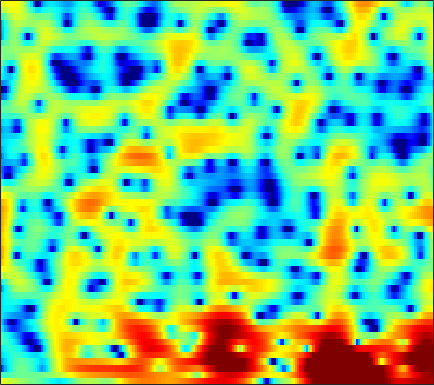

Values plotted in this chart, from the file beside it:
3.4068, 3.1994, 2.9219, 2.6377, 2.4109, 2.1072, 1.8101, 1.593, 1.2956, 1.0157, 0.74138, 0.53935, 0.26895, -0.0067794, -0.20992, -0.4722, -0.77454, -1.0132, -1.3402, -1.7122, -2.1322, -2.4819, -2.9897, -3.545
-2.602, -2.418, -2.14, -1.839, -1.627, -1.363, -1.141, -1.003, -0.8586, -0.7594, -0.6973, -0.6724, -0.6659, -0.6777, -0.6893, -0.7012, -0.6912, -0.657, -0.5729, -0.4399, -0.2569, -0.08198, 0.1948, 0.5113
-11.89, -9.392, -6.839, -4.897, -3.76, -2.577, -1.694, -1.202, -0.7685, -0.5436, -0.5262, -0.6494, -0.9929, -1.572, -2.16, -3.171, -4.439, -5.503, -6.838, -7.366, -6.448, -5.073, -3.018, -1.055
-7.532, -6.668, -5.465, -4.342, -3.572, -2.711, -2.015, -1.615, -1.28, -1.129, -1.154, -1.274, -1.567, -2.024, -2.46, -3.148, -3.975, -4.632, -5.372, -5.638, -5.078, -4.145, -2.535, -0.8154
-5.739, -5.085, -4.287, -3.621, -3.215, -2.793, -2.547, -2.473, -2.536, -2.776, -3.169, -3.525, -4.075, -4.656, -5.054, -5.356, -5.447, -5.266, -4.671, -3.756, -2.633, -1.689, -0.4335, 0.8317
-4.977, -4.127, -3.345, -2.911, -2.769, -2.792, -3.067, -3.395, -3.997, -4.828, -5.892, -6.859, -8.431, -10.51, -12.62, -16.91, -27.86, -24.86, -14.48, -9.202, -5.59, -3.445, -1.091, 0.8197
-1.821, -1.999, -2.325, -2.781, -3.197, -3.921, -4.887, -5.771, -7.201, -9.014, -11.18, -12.99, -15.16, -16.09, -15.54, -13.86, -11.87, -10.29, -8.226, -6.046, -3.905, -2.383, -0.4893, 1.175
-1.431, -2.107, -3.044, -3.976, -4.668, -5.609, -6.589, -7.35, -8.46, -9.683, -11.12, -12.23, -13.5, -13.53, -12.43, -10.34, -8.172, -6.626, -4.691, -2.887, -1.241, -0.1458, 1.173, 2.315
-3.734, -5.102, -7.108, -9.185, -10.52, -11.49, -11.3, -10.74, -9.837, -8.965, -8.195, -7.633, -6.857, -6.026, -5.31, -4.261, -3.125, -2.252, -1.088, 0.05692, 1.122, 1.856, 2.727, 3.442
-5.269, -6.849, -9.463, -12.79, -15.46, -16.94, -14.71, -12.64, -10.5, -8.913, -7.704, -6.924, -5.955, -4.974, -4.225, -3.199, -2.091, -1.231, -0.08556, 1.005, 1.98, 2.63, 3.374, 3.95
-4.692, -5.12, -5.754, -6.413, -6.848, -7.295, -7.566, -7.706, -7.906, -8.185, -8.606, -8.992, -9.388, -9.241, -8.581, -7.012, -5.085, -3.623, -1.809, -0.2034, 1.149, 2.022, 2.988, 3.727
-4.927, -4.67, -4.501, -4.484, -4.566, -4.779, -5.146, -5.569, -6.326, -7.435, -9.062, -10.84, -14.42, -19.25, -18.11, -12.33, -8.05, -5.666, -3.187, -1.257, 0.2906, 1.263, 2.332, 3.181
-5.02, -4.565, -4.084, -3.721, -3.539, -3.414, -3.431, -3.529, -3.778, -4.152, -4.586, -4.918, -5.267, -5.344, -5.142, -4.537, -3.639, -2.881, -1.836, -0.8314, 0.115, 0.7745, 1.574, 2.285
-5.218, -4.655, -3.86, -3.099, -2.594, -2.044, -1.63, -1.404, -1.228, -1.168, -1.201, -1.243, -1.325, -1.401, -1.443, -1.443, -1.393, -1.327, -1.193, -0.9676, -0.6445, -0.3404, 0.165, 0.7749
-8.631, -6.524, -4.145, -2.34, -1.29, -0.2117, 0.546, 0.9472, 1.278, 1.427, 1.405, 1.295, 1.042, 0.6739, 0.3127, -0.2703, -0.977, -1.585, -2.495, -3.442, -4.215, -4.47, -4.055, -2.878
-5.381, -3.666, -1.681, -0.1474, 0.7359, 1.609, 2.191, 2.447, 2.602, 2.557, 2.334, 2.041, 1.504, 0.8013, 0.1592, -0.8856, -2.164, -3.324, -5.296, -8.136, -12.88, -20.12, -18.84, -9.805
1.472, 1.612, 1.858, 2.091, 2.231, 2.319, 2.292, 2.189, 1.942, 1.54, 0.9996, 0.4883, -0.343, -1.344, -2.177, -3.392, -4.673, -5.631, -6.762, -7.606, -8.036, -7.96, -7.16, -5.682
4.467, 4.142, 3.673, 3.171, 2.772, 2.209, 1.629, 1.198, 0.6064, -0.04139, -0.7671, -1.4, -2.445, -3.787, -5.03, -7.033, -9.459, -11.39, -13, -12.37, -10.37, -8.746, -6.679, -4.803
6.25, 5.536, 4.421, 3.125, 2.054, 0.5894, -0.7436, -1.524, -2.166, -2.399, -2.571, -2.772, -3.293, -4.23, -5.276, -7.215, -9.881, -12.45, -15.07, -13.52, -10.38, -8.312, -6.01, -4.173
7.472, 6.465, 4.768, 2.541, 0.3984, -3.431, -9.411, -15.81, -11.8, -6.819, -4.256, -3.194, -2.468, -2.304, -2.471, -2.974, -3.614, -4.147, -4.682, -4.964, -5.036, -4.955, -4.684, -4.221
7.368, 6.481, 5.012, 3.234, 1.688, -0.5149, -2.558, -3.591, -3.855, -3.195, -2.313, -1.728, -1.181, -0.9048, -0.8552, -1.011, -1.392, -1.773, -2.504, -3.511, -4.863, -6.245, -8.919, -12.58
6.402, 5.728, 4.639, 3.381, 2.375, 1.074, -0.06838, -0.7382, -1.289, -1.49, -1.448, -1.3, -1.039, -0.8479, -0.7706, -0.7968, -1.036, -1.339, -1.981, -2.89, -4.108, -5.256, -6.966, -8.588
6.239, 5.539, 4.342, 2.858, 1.589, -0.2965, -2.183, -3.382, -4.314, -4.244, -3.461, -2.754, -1.851, -1.133, -0.754, -0.4339, -0.3397, -0.4244, -0.6854, -1.108, -1.648, -2.067, -2.627, -3.029
6.867, 6.079, 4.678, 2.82, 1.046, -2.046, -6.546, -12.1, -27.86, -11.59, -6.619, -4.426, -2.518, -1.25, -0.5974, -0.05898, 0.2118, 0.2517, 0.1322, -0.1743, -0.6133, -1.015, -1.609, -2.171
7.203, 6.491, 5.275, 3.746, 2.428, 0.5077, -1.442, -2.705, -3.804, -3.931, -3.437, -2.865, -2.091, -1.443, -1.046, -0.7127, -0.5911, -0.6344, -0.8935, -1.352, -2.022, -2.689, -3.749, -5.138
7.385, 6.781, 5.752, 4.494, 3.431, 1.887, 0.2818, -0.8819, -2.252, -3.199, -3.608, -3.599, -3.231, -2.765, -2.457, -2.18, -2.195, -2.371, -2.858, -3.559, -4.432, -5.148, -6.199, -7.484
7.657, 7.123, 6.178, 4.957, 3.818, 1.997, -0.2814, -2.383, -5.89, -10.3, -12.01, -9.861, -6.831, -4.771, -3.844, -3.246, -3.27, -3.704, -4.76, -6.407, -8.362, -9.626, -10.21, -9.28
6.801, 6.39, 5.639, 4.63, 3.696, 2.164, 0.2754, -1.421, -4.02, -6.549, -7.479, -6.734, -5.022, -3.658, -2.993, -2.662, -2.906, -3.509, -4.971, -7.368, -11.22, -15.28, -16.35, -11.01
4.424, 4.155, 3.669, 3.054, 2.541, 1.768, 0.9525, 0.3423, -0.3764, -0.9625, -1.25, -1.288, -1.172, -0.9977, -0.9151, -0.9436, -1.195, -1.529, -2.19, -2.978, -3.766, -4.169, -4.337, -3.955
1.536, 1.261, 0.8789, 0.5373, 0.328, 0.1413, 0.03813, 0.01227, 0.0336, 0.124, 0.2662, 0.4041, 0.5762, 0.7462, 0.8398, 0.9126, 0.8751, 0.7824, 0.5938, 0.3312, 0.05094, -0.1603, -0.415, -0.6663
-2.174, -2.886, -3.693, -4.098, -4.062, -3.573, -2.809, -2.176, -1.367, -0.5899, 0.08293, 0.5351, 1.087, 1.556, 1.861, 2.184, 2.424, 2.53, 2.582, 2.521, 2.355, 2.151, 1.785, 1.262
-6.929, -9.19, -13.44, -17.66, -15.4, -10.73, -7.492, -5.746, -3.965, -2.622, -1.512, -0.7806, 0.1304, 0.9638, 1.535, 2.207, 2.766, 3.097, 3.394, 3.534, 3.493, 3.35, 2.99, 2.461
-7.911, -9.325, -11.28, -12.29, -11.81, -10.04, -8.232, -7.128, -6.024, -5.165, -4.363, -3.649, -2.505, -1.175, -0.1647, 1.101, 2.162, 2.806, 3.43, 3.805, 3.92, 3.854, 3.556, 3.067
-7.424, -7.29, -7.071, -6.825, -6.595, -6.355, -6.287, -6.49, -7.282, -8.825, -10.95, -11.49, -8.626, -4.794, -2.398, 0.08879, 1.921, 2.921, 3.858, 4.38, 4.542, 4.442, 4.049, 3.364
-9.306, -7.429, -5.766, -4.753, -4.255, -3.949, -4.015, -4.364, -5.3, -6.847, -8.789, -9.2, -6.887, -3.472, -1.238, 1.119, 2.844, 3.787, 4.64, 5.043, 5.034, 4.756, 4.029, 2.873
-7.191, -6.192, -5.054, -4.153, -3.676, -3.197, -2.915, -2.785, -2.656, -2.545, -2.213, -1.777, -0.8878, 0.2452, 1.156, 2.316, 3.265, 3.817, 4.281, 4.427, 4.215, 3.811, 2.9, 1.538
-5.594, -5.333, -4.936, -4.522, -4.245, -3.883, -3.522, -3.217, -2.741, -2.142, -1.41, -0.8027, 0.06736, 0.9668, 1.615, 2.383, 3.024, 3.375, 3.637, 3.654, 3.402, 3.029, 2.283, 1.242
-6.217, -5.958, -5.693, -5.617, -5.617, -5.715, -5.715, -5.54, -4.93, -3.878, -2.61, -1.597, -0.3088, 0.8558, 1.61, 2.449, 3.089, 3.427, 3.692, 3.718, 3.511, 3.2, 2.593, 1.778
-7.555, -6.733, -6.268, -6.489, -7.139, -8.757, -11.39, -13.5, -12.6, -8.503, -4.979, -2.931, -0.7769, 0.8326, 1.782, 2.779, 3.479, 3.845, 4.143, 4.222, 4.081, 3.827, 3.275, 2.474
-5.883, -5.216, -4.846, -5.032, -5.613, -6.949, -8.877, -10.08, -9.464, -6.631, -3.856, -2.147, -0.3337, 0.9941, 1.764, 2.542, 3.093, 3.392, 3.664, 3.814, 3.816, 3.7, 3.353, 2.727
-2.854, -2.652, -2.463, -2.396, -2.425, -2.512, -2.542, -2.453, -2.084, -1.485, -0.791, -0.2777, 0.241, 0.5725, 0.6965, 0.7066, 0.704, 0.7614, 0.9701, 1.345, 1.758, 2.022, 2.228, 2.198
-1.58, -1.409, -1.127, -0.827, -0.5696, -0.2338, 0.1052, 0.3454, 0.6241, 0.8258, 0.9074, 0.8214, 0.4469, -0.2899, -1.165, -2.767, -4.709, -5.827, -5.541, -3.635, -1.609, -0.3947, 0.7847, 1.534
-2.984, -2.739, -2.196, -1.448, -0.8262, 0.003943, 0.7531, 1.235, 1.721, 1.998, 2.016, 1.809, 1.218, 0.1122, -1.147, -3.606, -7.517, -11.12, -10.44, -5.849, -2.651, -1.041, 0.4072, 1.291
-9.129, -9.091, -7.657, -5.424, -3.807, -1.892, -0.3606, 0.5606, 1.52, 2.167, 2.505, 2.574, 2.402, 1.945, 1.445, 0.6349, -0.1474, -0.558, -0.6765, -0.3834, 0.1113, 0.4833, 0.8212, 0.9285
-18.24, -22.09, -14.34, -9.021, -6.34, -3.693, -1.688, -0.4863, 0.7931, 1.776, 2.48, 2.846, 3.108, 3.17, 3.095, 2.874, 2.589, 2.336, 1.991, 1.648, 1.262, 0.9174, 0.3608, -0.3388
-7.772, -7.882, -7.365, -6.247, -5.209, -3.747, -2.243, -1.151, 0.189, 1.36, 2.324, 2.882, 3.432, 3.746, 3.834, 3.777, 3.522, 3.224, 2.669, 1.959, 1.081, 0.2923, -0.9152, -2.311
-4.146, -4.736, -5.489, -6.06, -6.128, -5.448, -3.955, -2.573, -0.7025, 0.9233, 2.26, 3.045, 3.821, 4.28, 4.438, 4.404, 4.088, 3.684, 2.915, 1.863, 0.5525, -0.5977, -2.366, -4.419
-2.19, -3.518, -6.041, -10.29, -16.46, -17.92, -8.593, -4.853, -1.506, 0.8316, 2.501, 3.435, 4.299, 4.803, 4.96, 4.88, 4.488, 3.966, 2.98, 1.63, -0.1199, -1.694, -4.135, -6.853
-0.3335, -1.242, -2.612, -4.033, -4.762, -4.647, -3.244, -1.841, -0.0446, 1.485, 2.671, 3.366, 4.007, 4.384, 4.477, 4.346, 3.917, 3.371, 2.328, 0.8744, -1.102, -3, -6.267, -10.81
0.4457, 0.1501, -0.1931, -0.4135, -0.4388, -0.2822, 0.09538, 0.4769, 1.071, 1.652, 2.156, 2.458, 2.788, 2.991, 3.047, 2.979, 2.709, 2.357, 1.615, 0.5516, -0.8845, -2.23, -4.426, -6.978
-0.4229, -0.3011, -0.08505, 0.1828, 0.3692, 0.6028, 0.7764, 0.863, 0.8979, 0.8519, 0.7808, 0.7389, 0.777, 0.92, 1.107, 1.386, 1.597, 1.66, 1.56, 1.217, 0.6454, 0.07531, -0.807, -1.721
-3.653, -2.692, -1.487, -0.5279, -0.003201, 0.4409, 0.568, 0.444, -0.06534, -0.9552, -2.173, -3.117, -3.976, -3.611, -2.635, -1.097, 0.2581, 1.025, 1.75, 2.133, 2.228, 2.145, 1.896, 1.511
-8.593, -5.872, -3.296, -1.532, -0.6045, 0.137, 0.3614, 0.1666, -0.6193, -2.173, -4.927, -8.403, -18.6, -13.43, -7.438, -3.148, -0.5676, 0.7431, 1.931, 2.668, 3.046, 3.15, 3.079, 2.819
-7.726, -5.859, -3.605, -1.801, -0.7671, 0.1848, 0.6586, 0.7116, 0.4227, -0.2676, -1.211, -1.962, -2.583, -2.36, -1.706, -0.5305, 0.5823, 1.304, 2.036, 2.507, 2.738, 2.756, 2.572, 2.186
-7.633, -5.282, -2.887, -1.119, -0.1055, 0.882, 1.492, 1.74, 1.809, 1.66, 1.386, 1.158, 0.9071, 0.789, 0.7909, 0.9015, 1.092, 1.244, 1.43, 1.534, 1.524, 1.407, 1.096, 0.5418
-3.421, -2.067, -0.5291, 0.7211, 1.453, 2.17, 2.62, 2.794, 2.82, 2.652, 2.301, 1.964, 1.44, 0.8586, 0.4434, -0.04983, -0.3774, -0.524, -0.5829, -0.542, -0.5168, -0.5566, -0.7473, -1.178
1.167, 1.6, 2.201, 2.761, 3.104, 3.438, 3.596, 3.578, 3.384, 2.957, 2.286, 1.608, 0.4559, -0.9666, -2.176, -3.795, -5.041, -5.384, -5.07, -4.304, -3.57, -3.167, -2.912, -2.914
3.17, 3.302, 3.53, 3.743, 3.885, 4.01, 4.015, 3.915, 3.6, 3.025, 2.147, 1.229, -0.4407, -2.768, -5.189, -10.03, -20.52, -22.81, -12.25, -8.376, -6.373, -5.529, -4.954, -4.785
